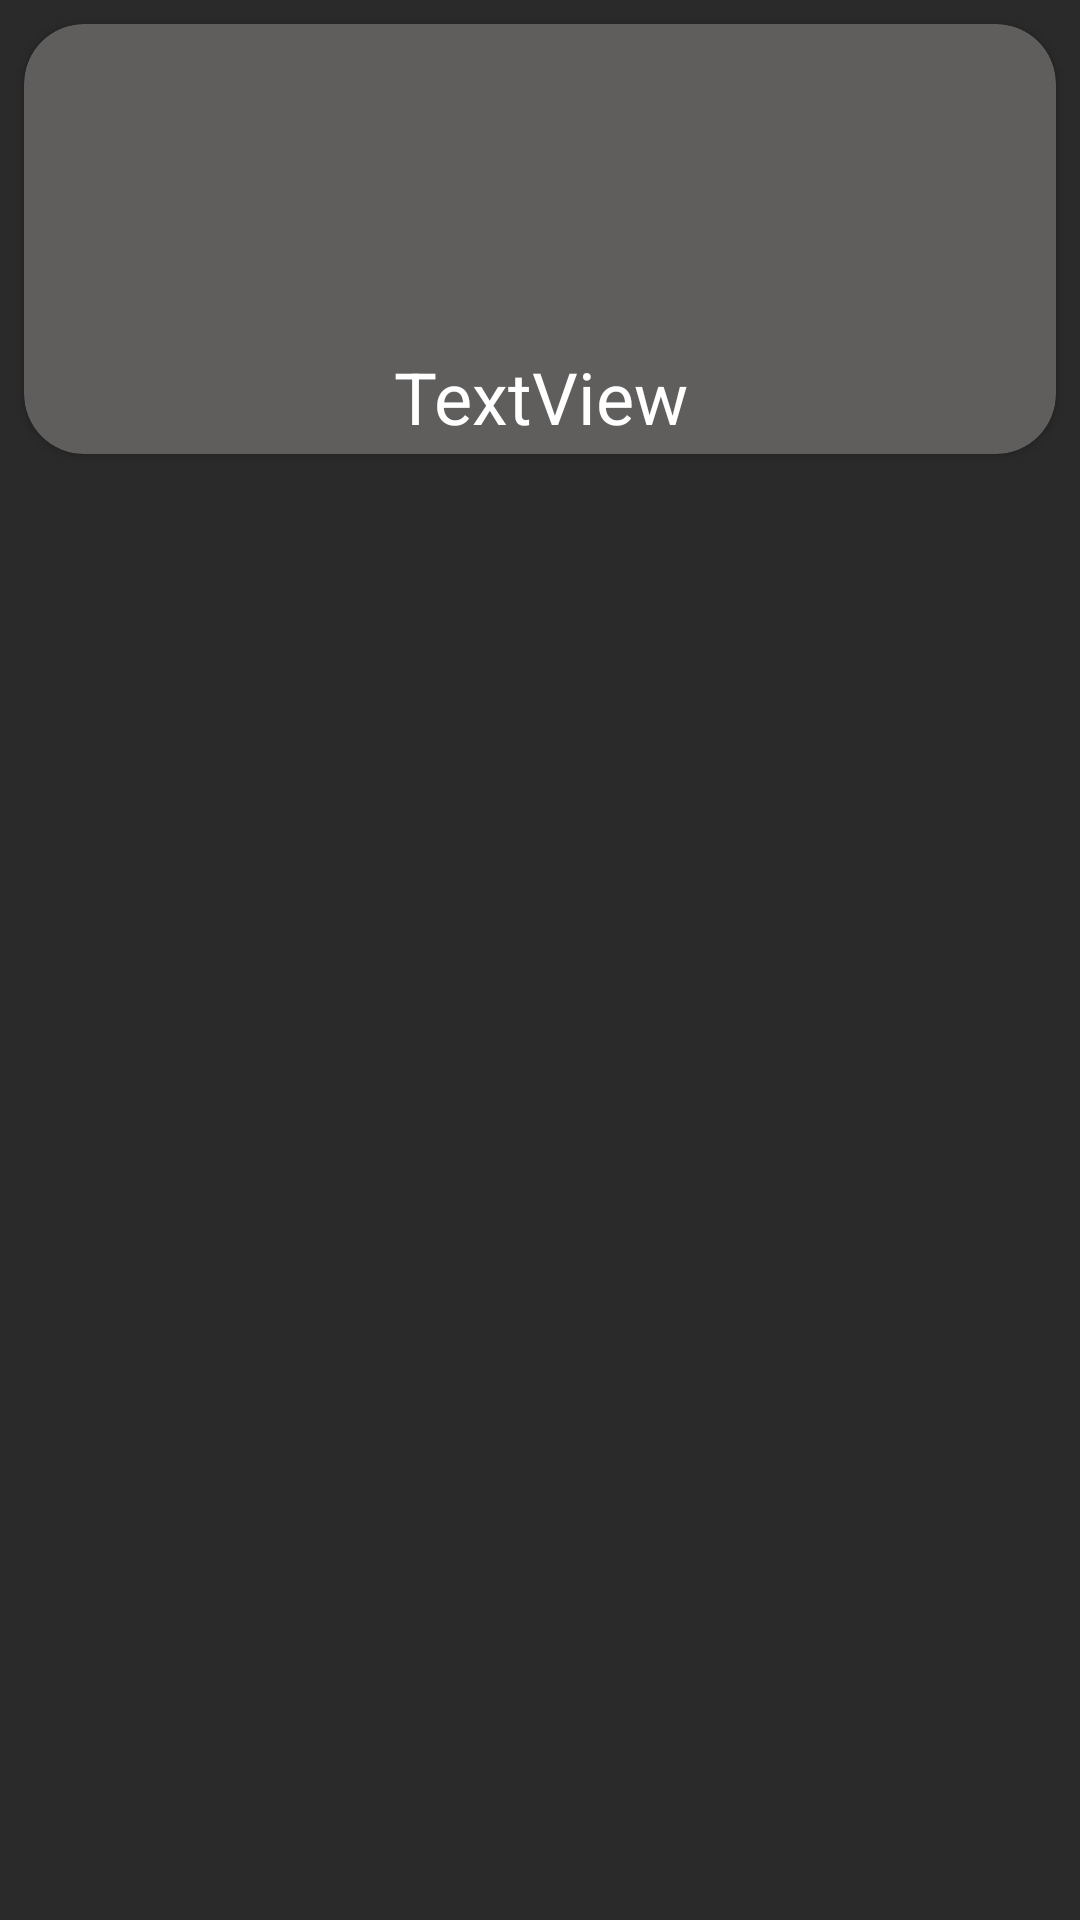

This screen was rendered from an Android layout file. Write that file and the resources it references.
<!-- AndroidManifest.xml: application theme Theme.MafiaHelper -->
<!-- res/layout/card_view_item_grid.xml -->
<?xml version="1.0" encoding="utf-8"?>
<androidx.constraintlayout.widget.ConstraintLayout xmlns:android="http://schemas.android.com/apk/res/android"
    xmlns:app="http://schemas.android.com/apk/res-auto"
    xmlns:tools="http://schemas.android.com/tools"
    android:layout_width="match_parent"
    android:layout_height="wrap_content"
    android:background="@color/bcgColor">

    <androidx.cardview.widget.CardView
        android:layout_width="0dp"
        android:layout_height="wrap_content"
        android:layout_marginStart="8dp"
        android:layout_marginTop="8dp"
        android:layout_marginEnd="8dp"
        android:layout_marginBottom="8dp"
        app:cardBackgroundColor="@color/cardViewColor"
        app:cardCornerRadius="20dp"
        app:cardPreventCornerOverlap="true"
        app:layout_constraintBottom_toBottomOf="parent"
        app:layout_constraintEnd_toEndOf="parent"
        app:layout_constraintStart_toStartOf="parent"
        app:layout_constraintTop_toTopOf="parent"
        app:layout_constraintVertical_bias="0.0">

        <LinearLayout
            android:layout_width="match_parent"
            android:layout_height="match_parent"
            android:layout_margin="3dp"
            android:orientation="vertical">

            <ImageView
                android:id="@+id/roleImg"
                android:layout_width="match_parent"
                android:layout_height="100dp"
                tools:srcCompat="@tools:sample/avatars" />

            <TextView
                android:id="@+id/roleName"
                android:layout_width="match_parent"
                android:layout_height="wrap_content"
                android:layout_marginTop="5dp"
                android:gravity="center"
                android:text="TextView"
                android:textColor="@color/white"
                android:textSize="24sp" />

        </LinearLayout>
    </androidx.cardview.widget.CardView>
</androidx.constraintlayout.widget.ConstraintLayout>
<!-- resources referenced by this layout -->
<resources>
  <color name="bcgColor">#2A2A2A</color>
  <color name="cardViewColor">#605D5D</color>
  <color name="white">#FFFFFFFF</color>
  <style name="Theme.MafiaHelper" parent="Theme.MaterialComponents.DayNight.DarkActionBar">
          
          <item name="colorPrimary">@color/white</item>
          <item name="colorPrimaryVariant">@color/purple_700</item>
          <item name="colorOnPrimary">@color/white</item>
          
          <item name="colorSecondary">@color/teal_200</item>
          <item name="colorSecondaryVariant">@color/teal_700</item>
          <item name="colorOnSecondary">@color/black</item>
          
          <item name="android:statusBarColor">?attr/colorPrimaryVariant</item>
          
          <item name="windowActionBar">false</item>
          <item name="windowNoTitle">true</item>
      </style>
  <color name="purple_700">#FF3700B3</color>
  <color name="teal_200">#FF03DAC5</color>
  <color name="teal_700">#FF018786</color>
  <color name="black">#FF000000</color>
</resources>
